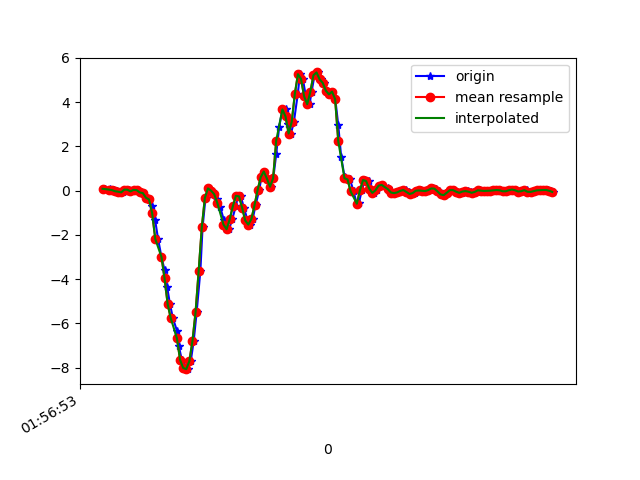

The table this chart was drawn from, first rows:
1617760613679, 456250374162922, 0.086212724, -0.05062401, -0.019450681
1617760613705, 456250393206586, 0.0801, -0.2107, 0.03431
1617760613718, 456250412225450, 0.02146, -0.1019, -0.01945
1617760613735, 456250431269114, 0.02757, 0.2194, 0.008649
1617760613752, 456250450312778, -0.02374, -0.2595, 0.01842
1617760613771, 456250469327722, -0.04451, 0.1974, -0.0109
1617760613790, 456250488371002, -0.07628, 0.02146, 0.02087
1617760613813, 456250507389530, 0.04712, 0.07155, -0.02556
1617760613828, 456250526432826, 0.0459, 0.01535, 0.009871
1617760613847, 456250545451322, -0.03107, -0.08361, 0.003762
1617760613870, 456250564489754, 0.03612, 0.006797, -0.01334
1617760613890, 456250583532698, 0.02513, -0.04696, 0.03308
1617760613904, 456250602550842, -0.07994, -0.1765, -0.009677
1617760613923, 456250621593786, -0.1093, 0.1668, 0.007427
1617760613943, 456250640611962, -0.3194, -0.09583, 0.06729
1617760613962, 456250659654906, -0.3976, -0.1251, 0.07096
1617760613980, 456250678660442, -0.7116, 0.04956, 0.1357
1617760613999, 456250697702746, -1.321, -0.3133, 0.2518
1617760614018, 456250716720250, -2.181, -0.1777, 0.3605
1617760614040, 456250735762554, -2.993, -0.4025, 0.4802
1617760614060, 456250754780058, -3.59, -0.4037, 0.5523
1617760614076, 456250773833946, -4.332, -0.4807, 0.6036
1617760614095, 456250792851930, -5.132, -0.8362, 0.6305
1617760614114, 456250811894746, -5.765, -1.245, 0.6879
1617760614140, 456250830912730, -6.335, -1.531, 0.6928
1617760614152, 456250849955482, -7.023, -1.832, 0.6122
1617760614171, 456250868978650, -7.642, -2.147, 0.4692
1617760614190, 456250888021658, -8.01, -2.448, 0.22
1617760614209, 456250907039834, -8.065, -2.73, -0.1367
1617760614229, 456250926082842, -7.702, -2.746, -0.5033
1617760614248, 456250945101082, -6.782, -2.456, -0.6572
1617760614267, 456250964134234, -5.479, -2.009, -0.7708
1617760614291, 456250983152090, -3.616, -1.358, -0.7134
1617760614305, 456251002194714, -1.662, -0.6371, -0.59
1617760614324, 456251021212570, -0.3206, 0.04711, -0.5094
1617760614343, 456251040255258, 0.1033, 0.6164, -0.4434
1617760614364, 456251059273178, 6.916197E-4, 0.9854, -0.4006
1617760614380, 456251078301722, -0.1569, 1.325, -0.3334
1617760614400, 456251097319130, -0.3536, 1.727, -0.2442
1617760614419, 456251116361434, -0.7507, 2.159, -0.1893
1617760614442, 456251135378906, -1.313, 2.538, -0.199
1617760614456, 456251154421146, -1.75, 2.874, -0.2418
1617760614476, 456251173442970, -1.743, 3.277, -0.1514
1617760614496, 456251192460570, -1.294, 3.748, 0.07829
1617760614519, 456251211478170, -0.7128, 4.287, 0.3691
1617760614533, 456251230520538, -0.2314, 4.855, 0.6928
1617760614552, 456251249538074, -0.2559, 5.224, 0.9152
1617760614571, 456251268584858, -0.7678, 5.193, 1.039
1617760614596, 456251287602522, -1.343, 5.005, 1.26
1617760614609, 456251306645018, -1.533, 4.875, 1.605
1617760614628, 456251325662746, -1.277, 4.681, 1.852
1617760614647, 456251344705178, -0.6615, 4.493, 1.851
1617760614670, 456251363722906, 0.02757, 4.329, 1.616
1617760614685, 456251382760986, 0.6091, 3.75, 1.228
1617760614704, 456251401778586, 0.8669, 3.065, 0.9237
1617760614723, 456251420820890, 0.5456, 2.519, 0.6354
1617760614745, 456251439838618, 0.1803, 1.816, 0.3483
1617760614761, 456251458880922, 0.5627, 0.9988, 0.1919
1617760614780, 456251477895706, 1.652, 0.4136, 0.0844
1617760614799, 456251496938138, 2.878, -0.09216, 0.08684
1617760614820, 456251515955482, 3.673, -0.51, 0.2493
... 92 more rows
